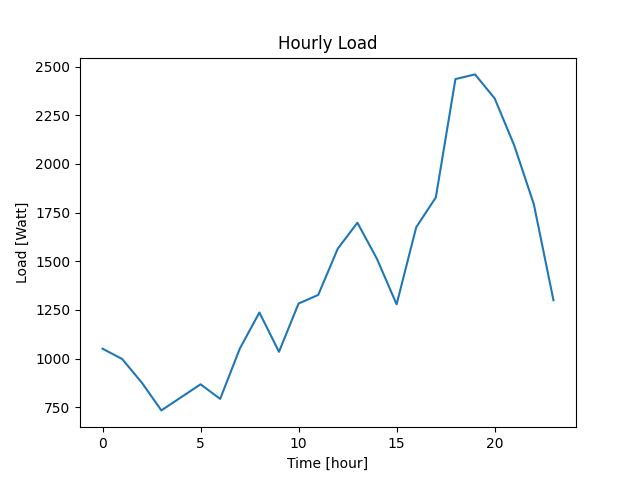

The file beside this chart, header and first rows:
Datetime, Load
2022-04-07 10:40:45, 1051
2022-04-07 11:40:45, 998
2022-04-07 12:40:45, 877
2022-04-07 13:40:45, 734
2022-04-07 14:40:45, 801
2022-04-07 15:40:45, 868
2022-04-07 16:40:45, 793
2022-04-07 17:40:45, 1051
2022-04-07 18:40:45, 1237
2022-04-07 19:40:45, 1035
2022-04-07 20:40:45, 1283
2022-04-07 21:40:45, 1327
2022-04-07 22:40:45, 1565
2022-04-07 23:40:45, 1698
2022-04-08 00:40:45, 1512
2022-04-08 01:40:45, 1279
2022-04-08 02:40:45, 1675
2022-04-08 03:40:45, 1828
2022-04-08 04:40:45, 2436
2022-04-08 05:40:45, 2460
2022-04-08 06:40:45, 2337
2022-04-08 07:40:45, 2095
2022-04-08 08:40:45, 1793
2022-04-08 09:40:45, 1300
